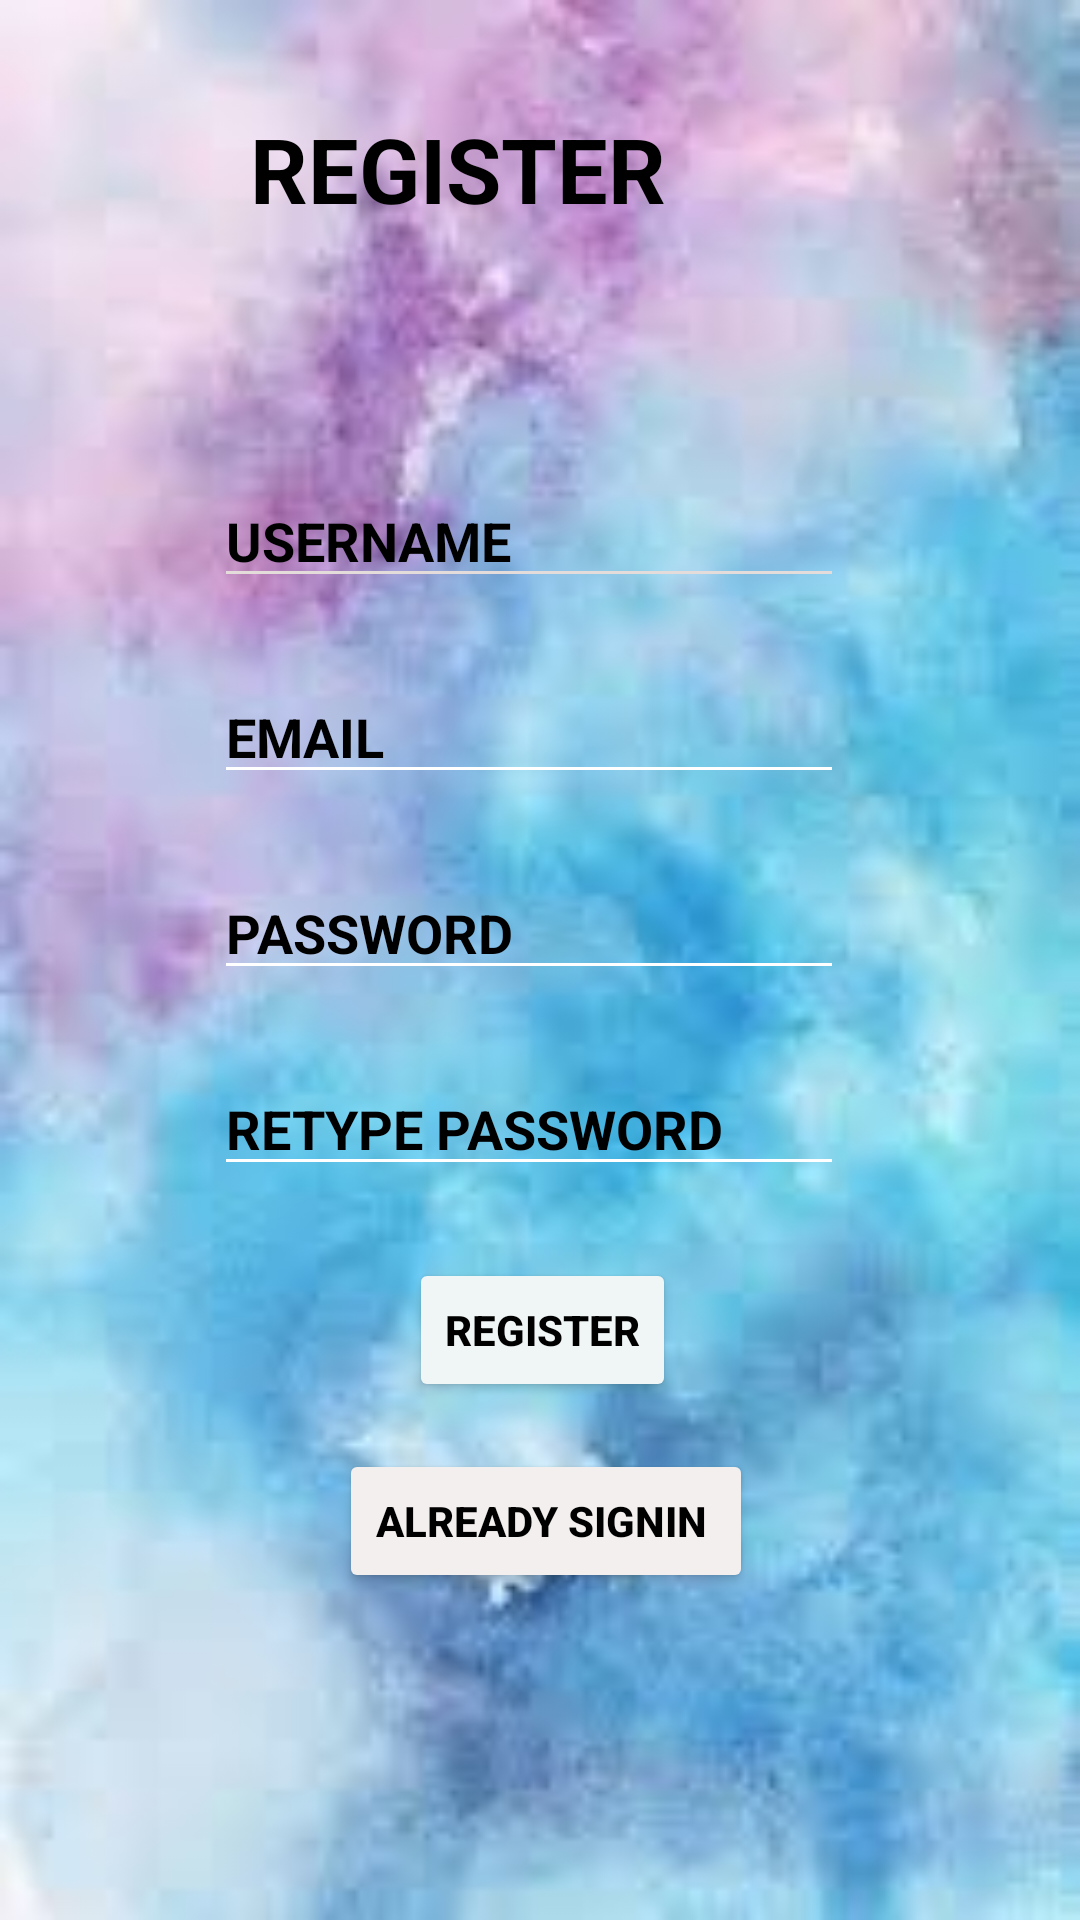

Layout XML and referenced resources for this Android screen:
<!-- AndroidManifest.xml: application theme Theme.Fitness -->
<!-- res/layout/activity_main3.xml -->
<?xml version="1.0" encoding="utf-8"?>
<androidx.constraintlayout.widget.ConstraintLayout xmlns:android="http://schemas.android.com/apk/res/android"
    xmlns:app="http://schemas.android.com/apk/res-auto"
    xmlns:tools="http://schemas.android.com/tools"
    android:layout_width="match_parent"
    android:layout_height="match_parent"
    android:background="@drawable/back"


    tools:context=".MainActivity3">


    <TextView
        android:id="@+id/editTextTextPersonName"
        android:layout_width="185dp"
        android:layout_height="78dp"
        android:layout_marginTop="36dp"
        android:ems="10"
        android:inputType="textPersonName"
        android:text="REGISTER"
        android:textSize="30dp"
        android:textStyle="bold"
        android:textColor="@color/black"
        app:layout_constraintEnd_toEndOf="parent"
        app:layout_constraintHorizontal_bias="0.477"
        app:layout_constraintStart_toStartOf="parent"
        app:layout_constraintTop_toTopOf="parent"
        tools:ignore="MissingConstraints" />

    <EditText
        android:id="@+id/username"
        android:layout_width="wrap_content"
        android:layout_height="wrap_content"
        android:layout_marginTop="44dp"
        android:backgroundTint="#E4DBDB"
        android:ems="10"
        android:hint="USERNAME"
        android:textColorHint="@color/black"
        android:textStyle="bold"
        android:inputType="textPersonName"
        app:layout_constraintEnd_toEndOf="@+id/editTextTextPersonName"
        app:layout_constraintHorizontal_bias="0.48"
        app:layout_constraintStart_toStartOf="@+id/editTextTextPersonName"
        app:layout_constraintTop_toBottomOf="@+id/editTextTextPersonName"
        tools:ignore="MissingConstraints" />

    <EditText
        android:id="@+id/email"
        android:layout_width="wrap_content"
        android:layout_height="wrap_content"

        android:layout_marginTop="24dp"
        android:backgroundTint="@color/colorAccent"
        android:ems="10"

        android:hint="EMAIL"
        android:textColorHint="@color/black"
        android:textStyle="bold"
        android:inputType="textPersonName"
        app:layout_constraintEnd_toEndOf="@+id/username"
        app:layout_constraintHorizontal_bias="1.0"
        app:layout_constraintStart_toStartOf="@+id/username"
        app:layout_constraintTop_toBottomOf="@+id/username"
        tools:ignore="MissingConstraints" />

    <EditText
        android:id="@+id/password"
        android:layout_width="wrap_content"
        android:layout_height="wrap_content"
        android:layout_marginTop="24dp"

        android:backgroundTint="@color/colorAccent"
        android:ems="10"
        android:hint="PASSWORD"

        android:textColorHint="@color/black"
        android:textStyle="bold"

        android:inputType="textPassword"
        app:layout_constraintEnd_toEndOf="@+id/email"
        app:layout_constraintHorizontal_bias="0.0"
        app:layout_constraintStart_toStartOf="@+id/email"
        app:layout_constraintTop_toBottomOf="@+id/email"
        tools:ignore="MissingConstraints" />

    <EditText
        android:id="@+id/repassword"
        android:layout_width="wrap_content"
        android:layout_height="wrap_content"
        android:layout_marginTop="24dp"

        android:backgroundTint="@color/colorAccent"
        android:ems="10"
        android:hint="RETYPE PASSWORD"


        android:inputType="textPassword"
        android:textColorHint="@color/black"
        android:textStyle="bold"
        app:layout_constraintEnd_toEndOf="@+id/password"
        app:layout_constraintHorizontal_bias="1.0"
        app:layout_constraintStart_toStartOf="@+id/password"
        app:layout_constraintTop_toBottomOf="@+id/password"
        tools:ignore="MissingConstraints" />

    <Button
        android:id="@+id/btnSignup"
        android:layout_width="wrap_content"
        android:layout_height="wrap_content"
        android:layout_marginTop="24dp"
        android:backgroundTint="#F0F5F6"
        android:text="REGISTER"
        android:textAllCaps="true"
        android:textStyle="bold"
        android:textColor="@color/black"



        app:layout_constraintEnd_toEndOf="@+id/repassword"
        app:layout_constraintHorizontal_bias="0.538"
        app:layout_constraintStart_toStartOf="@+id/repassword"
        app:layout_constraintTop_toBottomOf="@+id/repassword"
        tools:ignore="MissingConstraints" />

    <Button
        android:id="@+id/btnSignin"
        android:layout_width="wrap_content"
        android:layout_height="wrap_content"
        android:layout_marginBottom="52dp"
        android:backgroundTint="#F4EFEF"
        android:text="ALREADY SIGNIN "
        android:textStyle="bold"
        android:textColor="@color/black"
        app:layout_constraintBottom_toBottomOf="parent"
        app:layout_constraintEnd_toEndOf="@+id/btnSignup"
        app:layout_constraintHorizontal_bias="0.481"
        app:layout_constraintStart_toStartOf="@+id/btnSignup"
        app:layout_constraintTop_toBottomOf="@+id/btnSignup"
        app:layout_constraintVertical_bias="0.214"
        tools:ignore="MissingConstraints" />


</androidx.constraintlayout.widget.ConstraintLayout>
<!-- resources referenced by this layout -->
<resources>
  <color name="black">#FF000000</color>
  <color name="colorAccent">#FFFFFFFF</color>
  <!-- drawable back: png bitmap (drawable, 71277 bytes) -->
  <style name="Theme.Fitness" parent="Theme.AppCompat.NoActionBar">
          
          <item name="colorPrimary">@color/purple_500</item>
          <item name="colorPrimaryVariant">@color/colorPrimary</item>
          <item name="colorOnPrimary">@color/colorAccent</item>
          
          <item name="colorSecondary">@color/teal_200</item>
          <item name="colorSecondaryVariant">@color/teal_700</item>
          <item name="colorOnSecondary">@color/black</item>
          -
          <item name="android:statusBarColor" tools:targetApi="l">?attr/colorPrimaryVariant</item>
          
      </style>
  <color name="purple_500">#FF6200EE</color>
  <color name="colorPrimary">#FFBB86FC</color>
  <color name="teal_200">#FF03DAC5</color>
  <color name="teal_700">#FF018786</color>
</resources>
